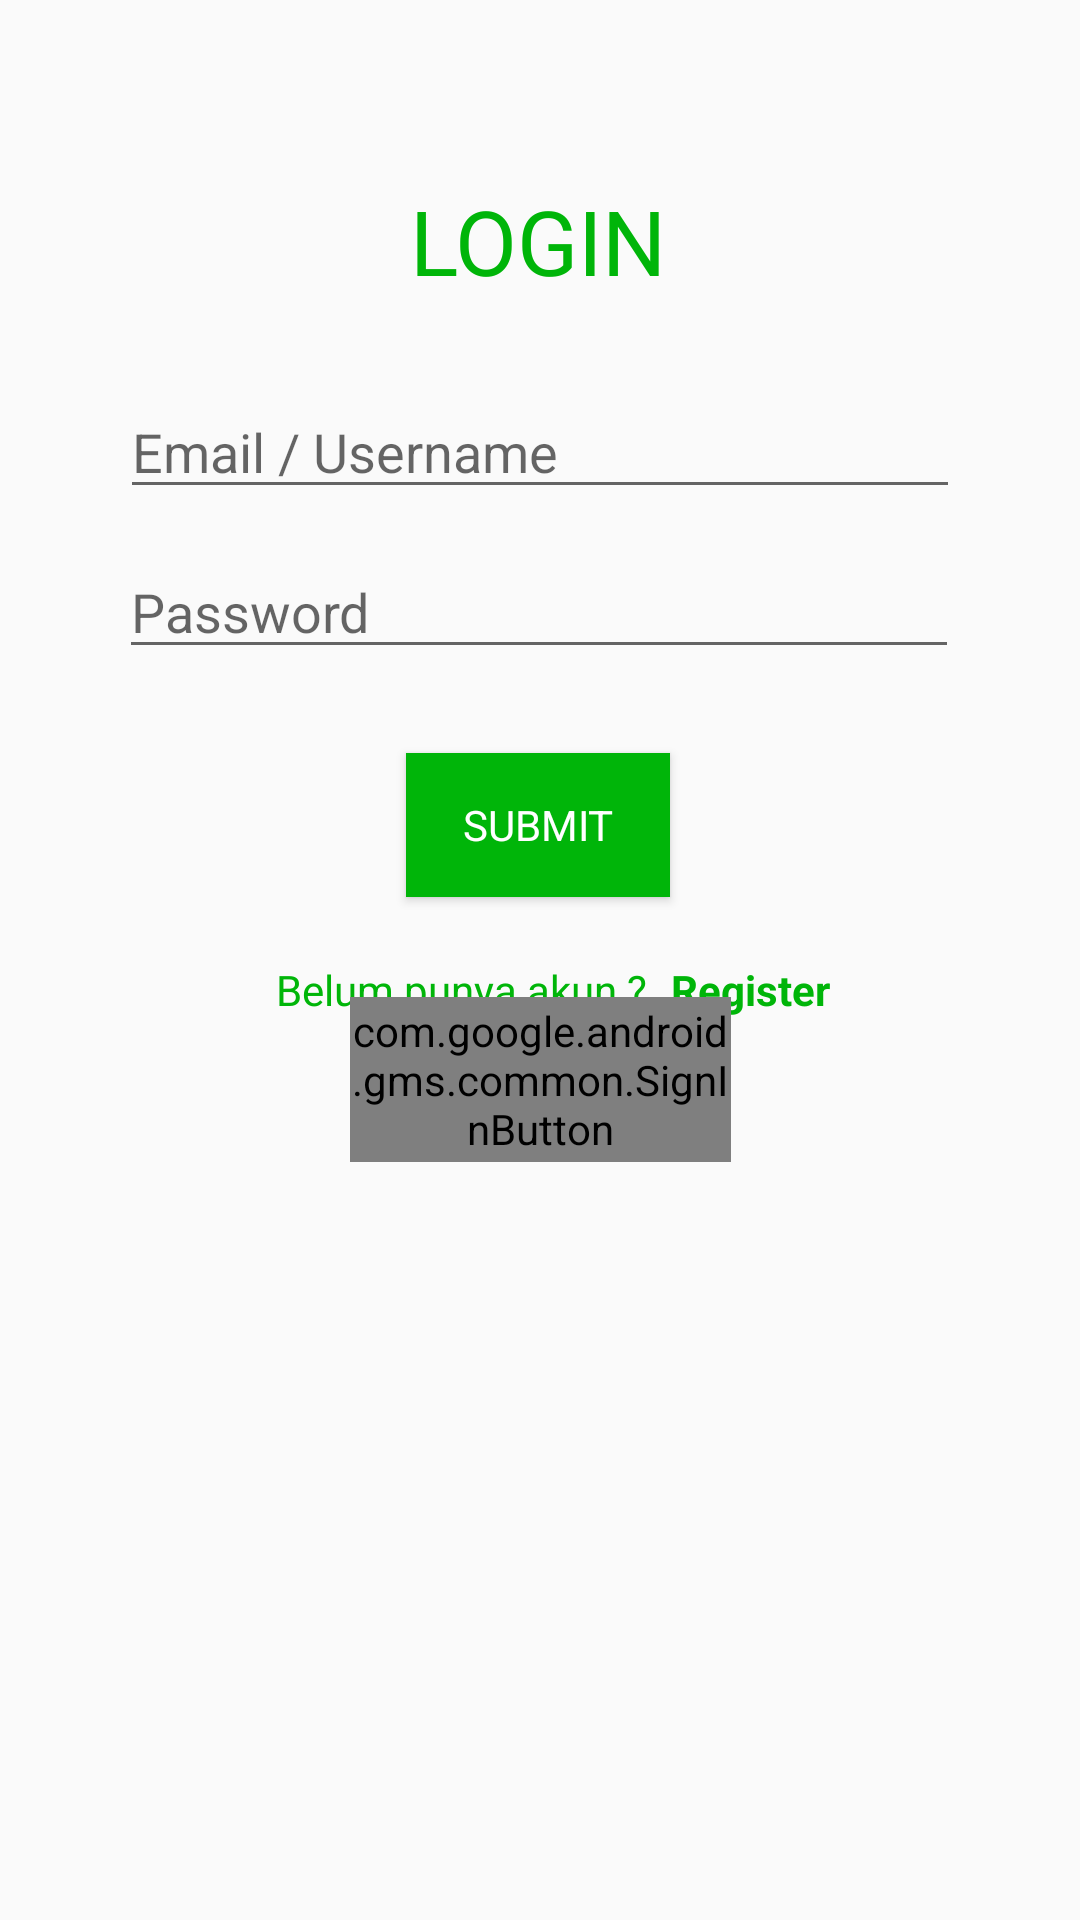

Reconstruct the res/layout file that produces this screen, plus the resources it refers to.
<!-- AndroidManifest.xml: application theme AppTheme -->
<!-- res/layout/activity_login.xml -->
<?xml version="1.0" encoding="utf-8"?>
<android.support.constraint.ConstraintLayout xmlns:android="http://schemas.android.com/apk/res/android"
    xmlns:app="http://schemas.android.com/apk/res-auto"
    xmlns:tools="http://schemas.android.com/tools"
    android:layout_width="match_parent"
    android:layout_height="match_parent">

    <TextView
        android:id="@+id/txtLogin"
        android:layout_width="wrap_content"
        android:layout_height="wrap_content"
        android:layout_marginStart="8dp"
        android:layout_marginLeft="8dp"
        android:layout_marginTop="60dp"
        android:layout_marginEnd="8dp"
        android:layout_marginRight="8dp"
        android:text="LOGIN"
        android:textColor="@color/warnaHijau"
        android:textSize="30sp"
        app:layout_constraintEnd_toEndOf="parent"
        app:layout_constraintHorizontal_bias="0.498"
        app:layout_constraintStart_toStartOf="parent"
        app:layout_constraintTop_toTopOf="parent" />

    <EditText
        android:id="@+id/email_user"
        style="@style/Widget.AppCompat.EditText"
        android:layout_width="280dp"
        android:layout_height="wrap_content"
        android:layout_marginStart="8dp"
        android:layout_marginLeft="8dp"
        android:layout_marginTop="28dp"
        android:layout_marginEnd="8dp"
        android:layout_marginRight="8dp"
        android:ems="10"
        android:hint="@string/email_username"
        android:inputType="textPersonName|textEmailAddress"
        android:textSize="18sp"
        app:layout_constraintEnd_toEndOf="parent"
        app:layout_constraintStart_toStartOf="parent"
        app:layout_constraintTop_toBottomOf="@+id/txtLogin" />

    <EditText
        android:id="@+id/pass_login"
        android:layout_width="280dp"
        android:layout_height="wrap_content"
        android:layout_marginStart="8dp"
        android:layout_marginLeft="8dp"
        android:layout_marginTop="12dp"
        android:layout_marginEnd="8dp"
        android:layout_marginRight="8dp"
        android:ems="10"
        android:hint="@string/password"
        android:inputType="textPassword"
        android:textSize="18sp"
        app:layout_constraintEnd_toEndOf="parent"
        app:layout_constraintHorizontal_bias="0.495"
        app:layout_constraintStart_toStartOf="parent"
        app:layout_constraintTop_toBottomOf="@+id/email_user" />

    <TextView
        android:id="@+id/teks1"
        android:layout_width="wrap_content"
        android:layout_height="wrap_content"
        android:layout_marginStart="92dp"
        android:layout_marginLeft="92dp"
        android:layout_marginTop="16dp"
        android:layout_marginBottom="8dp"
        android:text="@string/belum_punya_akun"
        android:textColor="@color/warnaHijau"
        app:layout_constraintBottom_toBottomOf="parent"
        app:layout_constraintStart_toStartOf="parent"
        app:layout_constraintTop_toBottomOf="@+id/btn_login"
        app:layout_constraintVertical_bias="0.018" />

    <TextView
        android:id="@+id/teks_reg"
        android:layout_width="wrap_content"
        android:layout_height="23dp"
        android:layout_marginStart="8dp"
        android:layout_marginLeft="8dp"
        android:layout_marginTop="16dp"
        android:layout_marginEnd="128dp"
        android:layout_marginRight="128dp"
        android:layout_marginBottom="8dp"
        android:text="@string/register"
        android:textColor="@color/warnaHijau"
        android:textStyle="bold"
        app:layout_constraintBottom_toBottomOf="parent"
        app:layout_constraintEnd_toEndOf="parent"
        app:layout_constraintHorizontal_bias="0.0"
        app:layout_constraintStart_toEndOf="@+id/teks1"
        app:layout_constraintTop_toBottomOf="@+id/btn_login"
        app:layout_constraintVertical_bias="0.018" />

    <Button
        android:id="@+id/btn_login"
        style="@style/Widget.AppCompat.Button.Colored"
        android:layout_width="88dp"
        android:layout_height="48dp"
        android:layout_marginStart="8dp"
        android:layout_marginLeft="8dp"
        android:layout_marginTop="28dp"
        android:layout_marginEnd="8dp"
        android:layout_marginRight="8dp"
        android:background="@color/warnaHijau"
        android:text="@string/submit"
        android:textAppearance="@style/TextAppearance.AppCompat"
        android:textColor="@color/white"
        app:layout_constraintEnd_toEndOf="parent"
        app:layout_constraintHorizontal_bias="0.498"
        app:layout_constraintStart_toStartOf="parent"
        app:layout_constraintTop_toBottomOf="@+id/pass_login" />

    <com.google.android.gms.common.SignInButton
        android:id="@+id/sign_in_button"
        android:layout_width="127dp"
        android:layout_height="55dp"
        android:layout_centerHorizontal="true"
        android:layout_centerVertical="true"
        android:layout_marginStart="8dp"
        android:layout_marginLeft="8dp"
        android:layout_marginTop="16dp"
        android:layout_marginEnd="8dp"
        android:layout_marginRight="8dp"
        android:layout_marginBottom="276dp"
        app:layout_constraintBottom_toBottomOf="parent"
        app:layout_constraintEnd_toEndOf="parent"
        app:layout_constraintStart_toStartOf="parent"
        app:layout_constraintTop_toBottomOf="@+id/teks1" />

</android.support.constraint.ConstraintLayout>
<!-- resources referenced by this layout -->
<resources>
  <color name="warnaHijau">#00B509</color>
  <color name="white">#FFFFFF</color>
  <string name="belum_punya_akun">Belum punya akun ?</string>
  <string name="email_username">Email / Username</string>
  <string name="password">Password</string>
  <string name="register">Register</string>
  <string name="submit">SUBMIT</string>
  <style name="AppTheme" parent="Theme.AppCompat.Light.DarkActionBar">
          
          <item name="colorPrimary">@color/colorPrimary</item>
          <item name="colorPrimaryDark">@color/colorPrimaryDark</item>
          <item name="colorAccent">@color/colorAccent</item>
      </style>
  <color name="colorPrimary">#008577</color>
  <color name="colorPrimaryDark">#00574B</color>
  <color name="colorAccent">#D81B60</color>
</resources>
